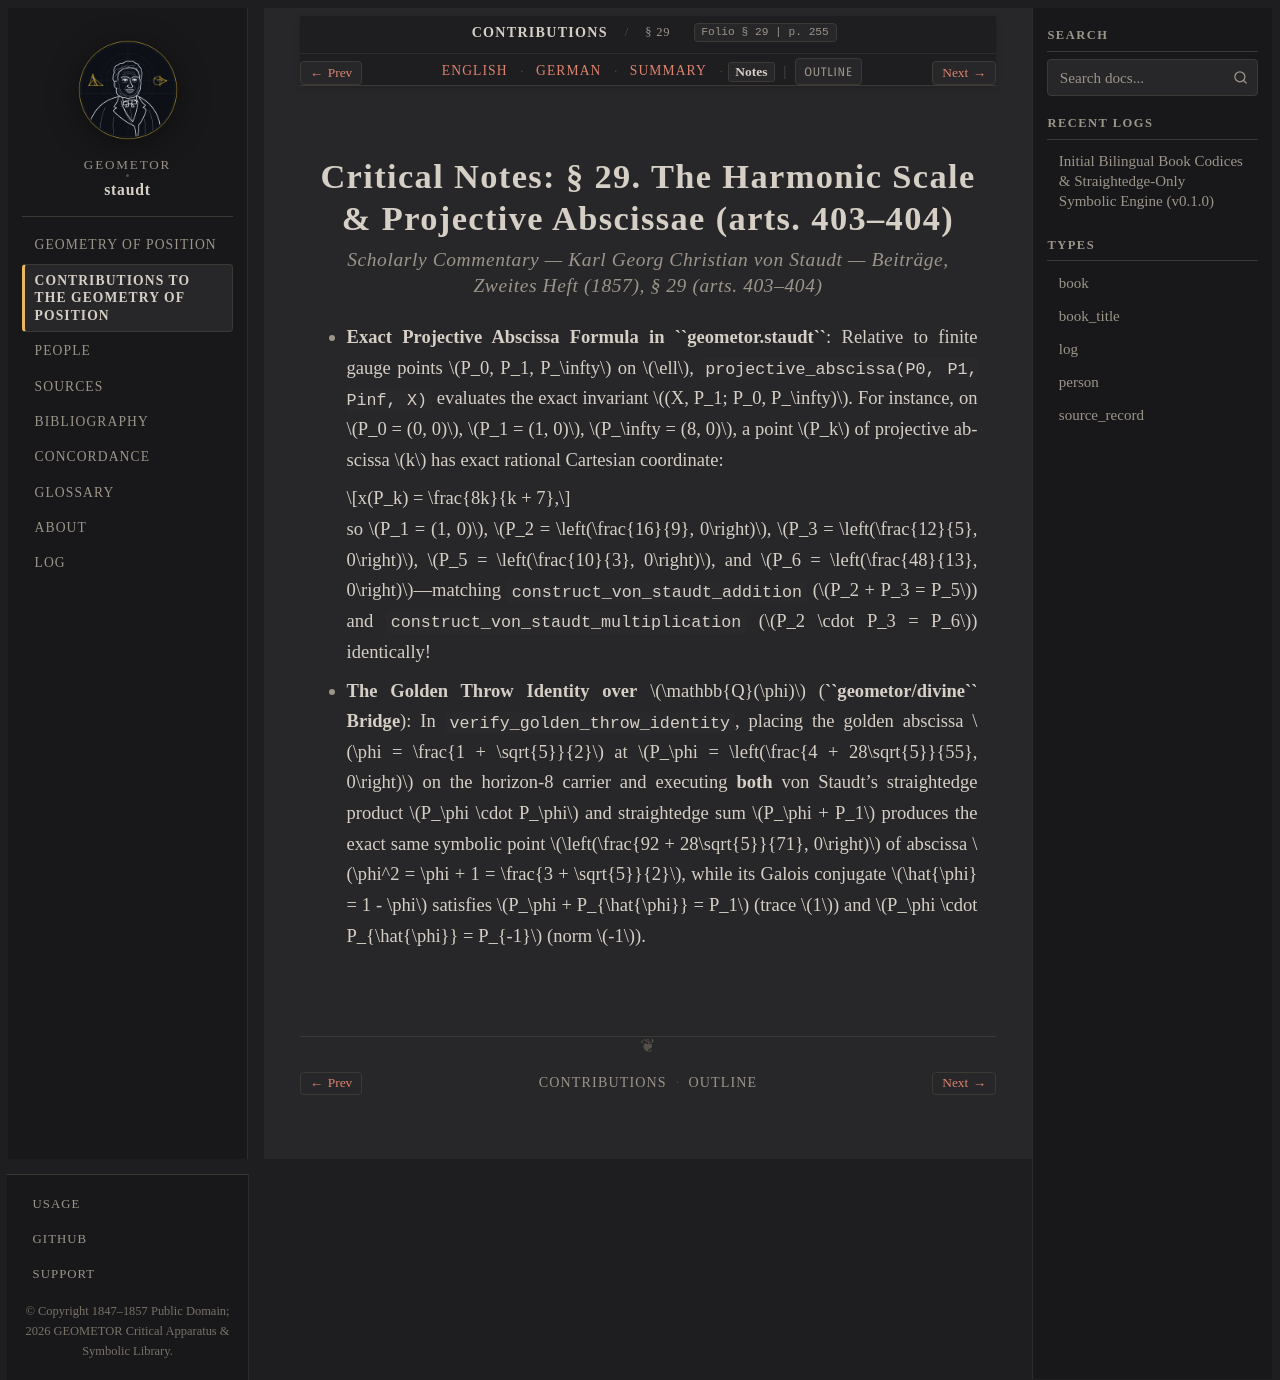

repository: geometor/staudt · page: beitraege_1857/sec_29/notes.html · generator: sphinx

:layout: book
:canonical_id: § 29
:breadcrumb_title: § 29
:order: 3
:tracks: English: index | German: de | Summary: summary | Notes: notes

.. _beitraege-sec_29-notes:

Critical Notes: § 29. The Harmonic Scale & Projective Abscissae (arts. 403–404)
===============================================================================

.. rubric:: Scholarly Commentary — Karl Georg Christian von Staudt — *Beiträge, Zweites Heft* (1857), § 29 (arts. 403–404)

* **Exact Projective Abscissa Formula in ``geometor.staudt``**: Relative to finite gauge points :math:`P_0, P_1, P_\infty` on :math:`\ell`, ``projective_abscissa(P0, P1, Pinf, X)`` evaluates the exact invariant :math:`(X, P_1; P_0, P_\infty)`. For instance, on :math:`P_0 = (0, 0)`, :math:`P_1 = (1, 0)`, :math:`P_\infty = (8, 0)`, a point :math:`P_k` of projective abscissa :math:`k` has exact rational Cartesian coordinate:

  .. math::

     x(P_k) = \frac{8k}{k + 7},

  so :math:`P_1 = (1, 0)`, :math:`P_2 = \left(\frac{16}{9}, 0\right)`, :math:`P_3 = \left(\frac{12}{5}, 0\right)`, :math:`P_5 = \left(\frac{10}{3}, 0\right)`, and :math:`P_6 = \left(\frac{48}{13}, 0\right)`—matching ``construct_von_staudt_addition`` (:math:`P_2 + P_3 = P_5`) and ``construct_von_staudt_multiplication`` (:math:`P_2 \cdot P_3 = P_6`) identically!
* **The Golden Throw Identity over** :math:`\mathbb{Q}(\phi)` (**``geometor/divine`` Bridge**): In ``verify_golden_throw_identity``, placing the golden abscissa :math:`\phi = \frac{1 + \sqrt{5}}{2}` at :math:`P_\phi = \left(\frac{4 + 28\sqrt{5}}{55}, 0\right)` on the horizon-8 carrier and executing **both** von Staudt's straightedge product :math:`P_\phi \cdot P_\phi` and straightedge sum :math:`P_\phi + P_1` produces the exact same symbolic point :math:`\left(\frac{92 + 28\sqrt{5}}{71}, 0\right)` of abscissa :math:`\phi^2 = \phi + 1 = \frac{3 + \sqrt{5}}{2}`, while its Galois conjugate :math:`\hat{\phi} = 1 - \phi` satisfies :math:`P_\phi + P_{\hat{\phi}} = P_1` (trace :math:`1`) and :math:`P_\phi \cdot P_{\hat{\phi}} = P_{-1}` (norm :math:`-1`).
